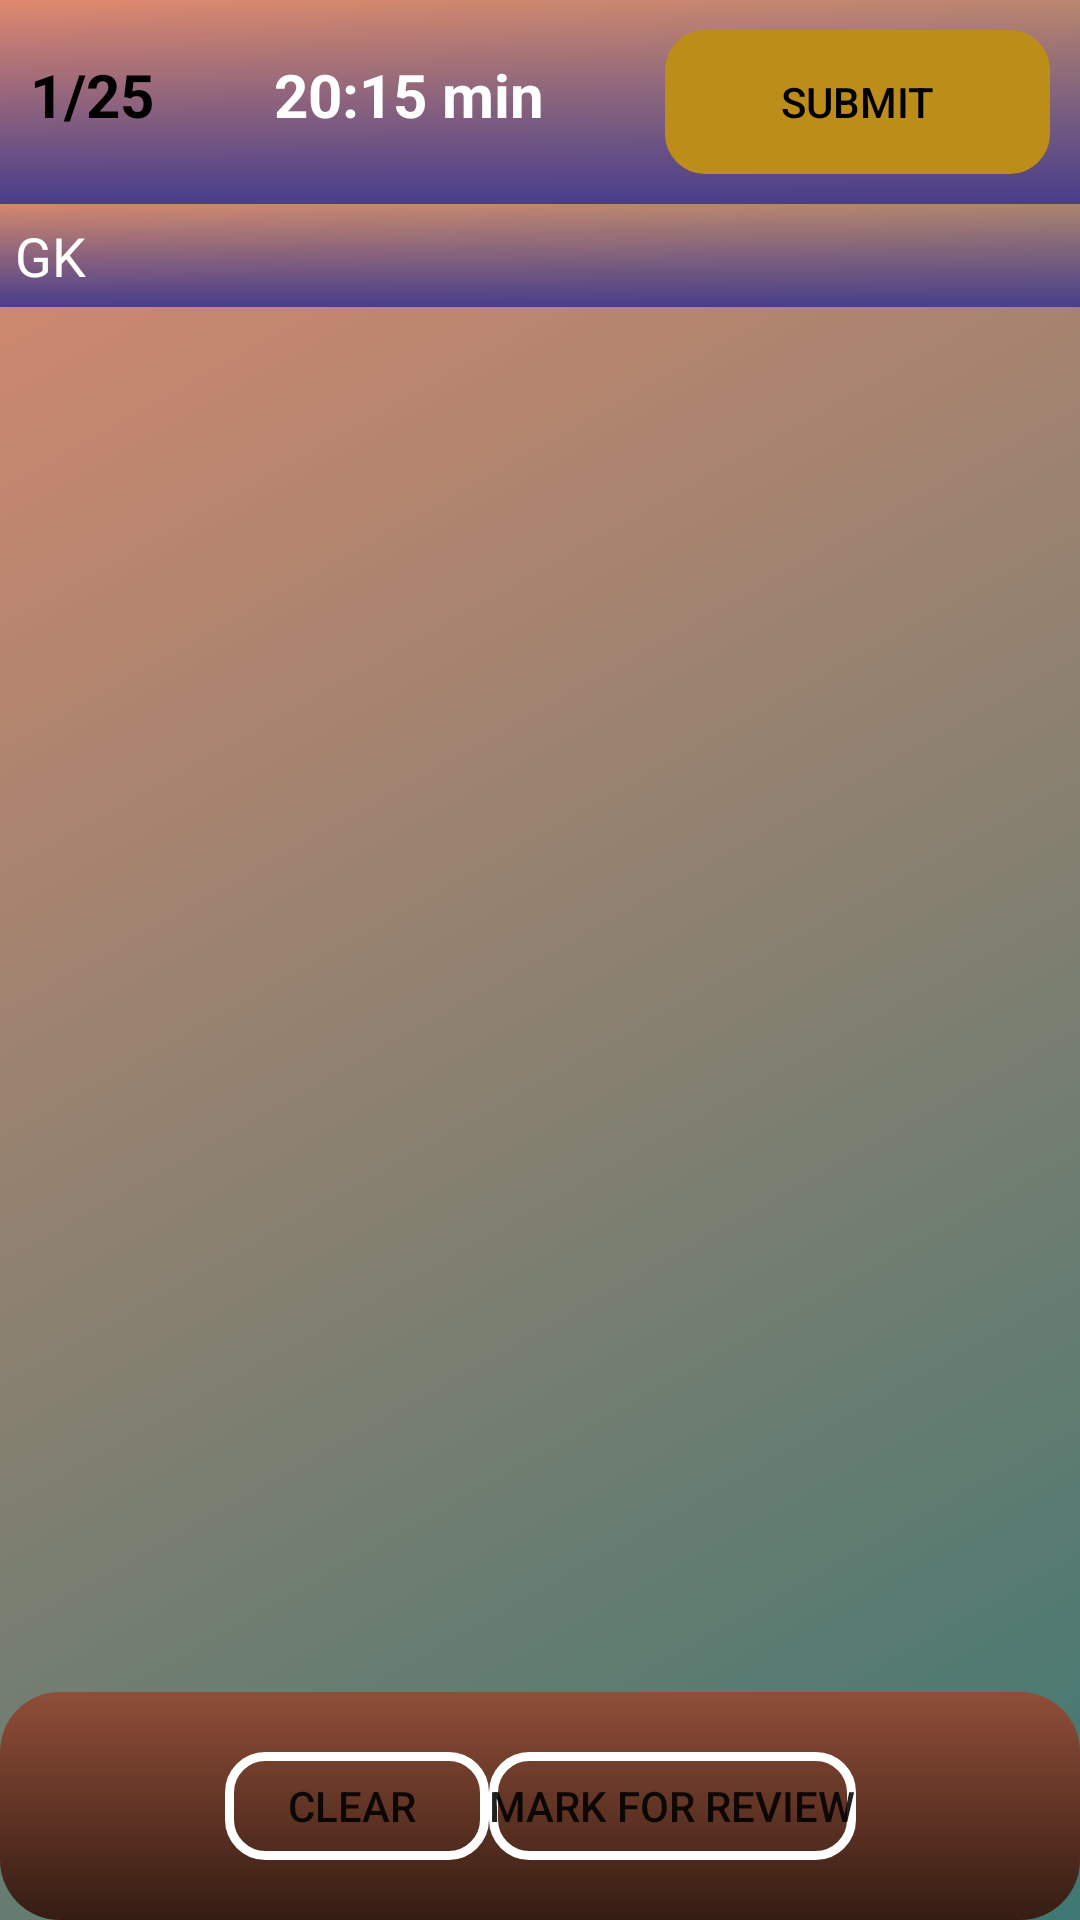

Reconstruct the res/layout file that produces this screen, plus the resources it refers to.
<!-- AndroidManifest.xml: application theme Theme.MyQuizApp -->
<!-- res/layout/questions_list_activity.xml -->
<?xml version="1.0" encoding="utf-8"?>

<androidx.drawerlayout.widget.DrawerLayout
    xmlns:android="http://schemas.android.com/apk/res/android"
    xmlns:app="http://schemas.android.com/apk/res-auto"
    xmlns:tools="http://schemas.android.com/tools"
    android:layout_height="match_parent"
    android:layout_width="match_parent"
    android:id="@+id/drawer_layout">

<include layout="@layout/activity_question"/>

<androidx.constraintlayout.widget.ConstraintLayout
    android:layout_width="match_parent"
    android:layout_height="match_parent"
    android:background="@color/colorPrimary"
    android:layout_gravity="end"
>

    <ImageView
        android:id="@+id/imageView"
        android:layout_width="30dp"
        android:layout_height="30dp"
        android:layout_marginStart="24dp"
        android:layout_marginTop="16dp"
        app:layout_constraintStart_toStartOf="parent"
        app:layout_constraintTop_toTopOf="parent"
        app:srcCompat="@drawable/circle"
        app:tint="#6D9F37" />

    <TextView
        android:id="@+id/textView"
        android:layout_width="wrap_content"
        android:layout_height="wrap_content"
        android:layout_marginStart="8dp"
        android:layout_marginTop="24dp"
        android:text="Answered"
        android:textColor="#6D9F37"
        android:textSize="16sp"
        android:textStyle="bold"
        app:layout_constraintStart_toEndOf="@+id/imageView"
        app:layout_constraintTop_toTopOf="parent" />

    <ImageView
        android:id="@+id/imageView2"
        android:layout_width="30dp"
        android:layout_height="30dp"
        android:layout_marginTop="16dp"
        android:layout_marginEnd="160dp"
        app:layout_constraintEnd_toEndOf="parent"
        app:layout_constraintHorizontal_bias="0.952"
        app:layout_constraintStart_toEndOf="@+id/textView"
        app:layout_constraintTop_toTopOf="parent"
        app:srcCompat="@drawable/circle"
        app:tint="#983131" />

    <TextView
        android:id="@+id/textView2"
        android:layout_width="wrap_content"
        android:layout_height="wrap_content"
        android:layout_marginStart="8dp"
        android:layout_marginTop="24dp"
        android:text="Unanswered"
        android:textColor="#983131"
        android:textSize="16sp"
        android:textStyle="bold"
        app:layout_constraintStart_toEndOf="@+id/imageView2"
        app:layout_constraintTop_toTopOf="parent" />

    <ImageView
        android:id="@+id/imageView3"
        android:layout_width="30dp"
        android:layout_height="30dp"
        android:layout_marginStart="24dp"
        android:layout_marginTop="28dp"
        app:layout_constraintStart_toStartOf="parent"
        app:layout_constraintTop_toBottomOf="@+id/imageView"
        app:srcCompat="@drawable/circle"
        app:tint="@color/white"/>

    <TextView
        android:id="@+id/textView4"
        android:layout_width="wrap_content"
        android:layout_height="wrap_content"
        android:layout_marginStart="16dp"
        android:layout_marginTop="28dp"
        android:text="Not Visited"
        android:textColor="@color/white"
        android:textSize="16sp"
        android:textStyle="bold"
        app:layout_constraintStart_toEndOf="@+id/imageView3"
        app:layout_constraintTop_toBottomOf="@+id/textView" />

    <ImageView
        android:id="@+id/imageView4"
        android:layout_width="30dp"
        android:layout_height="30dp"
        android:layout_marginTop="28dp"
        android:layout_marginEnd="160dp"
        app:layout_constraintEnd_toEndOf="parent"
        app:layout_constraintHorizontal_bias="0.945"
        app:layout_constraintStart_toEndOf="@+id/textView4"
        app:layout_constraintTop_toBottomOf="@+id/imageView2"
        app:srcCompat="@drawable/circle"
        app:tint="#CD5782" />

    <TextView
        android:id="@+id/textView5"
        android:layout_width="wrap_content"
        android:layout_height="wrap_content"
        android:layout_marginStart="4dp"
        android:layout_marginTop="28dp"
        android:text="Mark For Review"
        android:textSize="16sp"
        android:textStyle="bold"
        app:layout_constraintStart_toEndOf="@+id/imageView4"
        app:layout_constraintTop_toBottomOf="@+id/textView2" />

    <View
        android:id="@+id/divider"
        android:layout_width="409dp"
        android:layout_height="1dp"
        android:layout_marginStart="1dp"
        android:layout_marginTop="32dp"
        android:layout_marginEnd="1dp"
        android:background="?android:attr/listDivider"
        app:layout_constraintEnd_toEndOf="parent"
        app:layout_constraintStart_toStartOf="parent"
        app:layout_constraintTop_toBottomOf="@+id/imageView3" />

    <GridView
        android:id="@+id/quesListGrid"
        android:layout_width="match_parent"
        android:layout_height="0dp"
        app:layout_constraintBottom_toBottomOf="parent"
        app:layout_constraintLeft_toLeftOf="parent"
        app:layout_constraintRight_toRightOf="parent"
        app:layout_constraintTop_toBottomOf="@id/divider"
        android:layout_marginTop="32dp"
        android:layout_marginLeft="8dp"
        android:layout_marginRight="8dp"
        android:layout_marginBottom="16dp"
        android:gravity="center"
        android:columnWidth="60dp"
        android:numColumns="auto_fit"
        android:horizontalSpacing="16dp"
        android:verticalSpacing="16dp"
        android:padding="8dp"/>

    <ImageButton
        android:id="@+id/drawer_closeBtn"
        android:layout_width="30dp"
        android:layout_height="30dp"
        android:src="@drawable/ic_close"

        app:layout_constraintTop_toTopOf="parent"
        app:layout_constraintLeft_toLeftOf="parent"
        />

</androidx.constraintlayout.widget.ConstraintLayout>
</androidx.drawerlayout.widget.DrawerLayout>
<!-- res/layout/activity_question.xml (included above) -->
<?xml version="1.0" encoding="utf-8"?>
<androidx.constraintlayout.widget.ConstraintLayout xmlns:android="http://schemas.android.com/apk/res/android"
    xmlns:app="http://schemas.android.com/apk/res-auto"
    xmlns:tools="http://schemas.android.com/tools"
    android:layout_width="match_parent"
    android:layout_height="match_parent"
    tools:context=".QuestionActivity"
    android:background="@drawable/gradient_background">

    <LinearLayout
        android:id="@+id/top_bar"
        android:layout_width="match_parent"
        android:layout_height="wrap_content"
        android:background="@drawable/toolbar_gradient"
        app:layout_constraintStart_toStartOf="parent"
        app:layout_constraintTop_toTopOf="parent"
        app:layout_constraintEnd_toEndOf="parent"
        android:elevation="5dp"
        android:padding="10dp"
        android:orientation="horizontal">

        <TextView
            android:layout_width="wrap_content"
            android:layout_height="wrap_content"
            android:text="1/25"
            android:id="@+id/tv_quesID"
            android:textColor="@color/black"
            android:textSize="20sp"
            android:layout_weight="1"
            android:textStyle="bold"
            />
        <TextView
            android:layout_width="wrap_content"
            android:layout_height="wrap_content"
            android:text="20:15 min"
            android:id="@+id/tv_timer"
            android:textColor="@color/white"
            android:layout_weight="1"
            android:textSize="20sp"
            android:textStyle="bold"/>
        <Button
            android:layout_width="wrap_content"
            android:layout_height="wrap_content"
            android:background="@drawable/button_border"
            android:backgroundTint="#BD8D1A"
            android:id="@+id/submitBtn"
            android:text="Submit"

            android:textColor="@color/black"
            android:layout_weight="1"
            />
    </LinearLayout>
    <LinearLayout
        android:id="@+id/ll4"
        android:layout_width="0dp"
        android:layout_height="wrap_content"
        android:orientation="horizontal"
        android:padding="5dp"
        android:background="@drawable/toolbar_gradient"
        app:layout_constraintStart_toStartOf="parent"
        app:layout_constraintEnd_toEndOf="parent"
        app:layout_constraintTop_toBottomOf="@+id/top_bar">

        <TextView
            android:layout_width="wrap_content"
            android:layout_height="wrap_content"
            android:text="GK"
            android:id="@+id/qa_catName"
            android:layout_weight="1"
            android:textColor="@color/white"
            android:textSize="18sp"
            />
        <ImageView
            android:layout_width="24dp"
            android:layout_height="24dp"
            android:layout_weight="1"
            android:id="@+id/qa_bookmarkBtn"
            android:src="@drawable/ic_bookmark"
            />
        <ImageView
            android:layout_width="wrap_content"
            android:layout_height="wrap_content"
            android:layout_weight="1"
            android:id="@+id/ques_list_gridBtn"
            android:src="@drawable/ic_right_menu"/>
    </LinearLayout>
    <LinearLayout
        android:id="@+id/ll3"
        android:layout_width="0dp"
        android:layout_height="wrap_content"
        android:orientation="horizontal"
        android:background="@drawable/gradient_roundcorner_nav_view"
        android:padding="20dp"
        android:gravity="center"
        app:layout_constraintStart_toStartOf="parent"
        app:layout_constraintEnd_toEndOf="parent"
        app:layout_constraintBottom_toBottomOf="parent"
        >

        <ImageButton
            android:layout_width="30dp"
            android:layout_height="wrap_content"
            android:id="@+id/prevQuesBtn"
            android:layout_marginLeft="8dp"
            android:layout_marginRight="24dp"
            android:background="#0A423C"
            app:srcCompat="@drawable/ic_left" />
        <Button
            android:layout_width="wrap_content"
            android:layout_height="36dp"
            android:id="@+id/clear_selBtn"
            android:text="Clear "
            android:background="@drawable/button_border"/>

        <Button
            android:layout_width="wrap_content"
            android:layout_height="36dp"
            android:text="Mark For Review"
            android:id="@+id/markBtn"
            android:background="@drawable/button_border"/>

        <ImageButton
            android:layout_width="30dp"
            android:layout_height="wrap_content"
            android:layout_marginLeft="24dp"
            android:layout_marginRight="8dp"
            android:background="#0A423C"
            android:id="@+id/next_quesBtn"
            app:srcCompat="@drawable/ic_right"
            />

    </LinearLayout>

    <androidx.recyclerview.widget.RecyclerView
        android:id="@+id/questions_view"
        android:layout_width="0dp"
        android:layout_height="0dp"
        android:layout_margin="16dp"
        app:layout_constraintBottom_toTopOf="@id/ll3"
        app:layout_constraintEnd_toEndOf="parent"
        app:layout_constraintStart_toStartOf="parent"
        app:layout_constraintTop_toBottomOf="@id/ll4">


    </androidx.recyclerview.widget.RecyclerView>

    <ImageView
        android:layout_width="70dp"
        android:layout_height="70dp"
        android:src="@drawable/markedtext"
        android:id="@+id/marked_image"
        android:elevation="5dp"
        android:visibility="gone"
        android:layout_marginEnd="16dp"
        app:layout_constraintEnd_toEndOf="parent"
        app:layout_constraintTop_toBottomOf="@+id/ll4"
        />
</androidx.constraintlayout.widget.ConstraintLayout>
<!-- resources referenced by this layout -->
<resources>
  <color name="black">#FF000000</color>
  <color name="colorPrimary">#EFCCCC</color>
  <color name="white">#FFFFFFFF</color>
  <!-- drawable button_border (drawable) -->
  <?xml version="1.0" encoding="utf-8"?>
  
  <shape android:shape="rectangle" xmlns:android="http://schemas.android.com/apk/res/android">
      <corners android:radius="12dp"/>
      <stroke android:width="3dp" android:color="@color/white"/>
  </shape>
  <!-- drawable circle (drawable) -->
  <?xml version="1.0" encoding="utf-8"?>
  
  <shape android:shape="oval" xmlns:android="http://schemas.android.com/apk/res/android">
      <solid android:color="#55881E"/>
      <size android:height="20dp"
          android:width="20dp"
          />
  </shape>
  <!-- drawable gradient_background (drawable) -->
  <?xml version="1.0" encoding="utf-8"?>
  
  <shape xmlns:android="http://schemas.android.com/apk/res/android"
      android:shape="rectangle">
      <gradient android:startColor="#3E7872"
          android:endColor="@color/colorPrimaryDark"
          android:angle="135"/>
  </shape>
  <!-- drawable gradient_roundcorner_nav_view (drawable) -->
  <?xml version="1.0" encoding="utf-8"?>
  
  <shape android:shape="rectangle" xmlns:android="http://schemas.android.com/apk/res/android">
          <corners android:radius="20dp"/>
      <gradient android:startColor="#351C13"
          android:endColor="#8F4E38"
          android:type="linear"
          android:angle="90"/>
  </shape>
  <!-- drawable ic_close (drawable-anydpi) -->
  <vector xmlns:android="http://schemas.android.com/apk/res/android"
      android:width="24dp"
      android:height="24dp"
      android:viewportWidth="24"
      android:viewportHeight="24"
      android:tint="#172328"
      android:alpha="0.8">
    <path
        android:fillColor="@android:color/white"
        android:pathData="M19,6.41L17.59,5 12,10.59 6.41,5 5,6.41 10.59,12 5,17.59 6.41,19 12,13.41 17.59,19 19,17.59 13.41,12z"/>
  </vector>
  <!-- drawable ic_left (drawable-anydpi) -->
  <vector xmlns:android="http://schemas.android.com/apk/res/android"
      android:width="36dp"
      android:height="36dp"
      android:viewportWidth="24"
      android:viewportHeight="24"
      android:tint="@color/white"
      android:alpha="0.6">
    <path
        android:fillColor="@android:color/white"
        android:pathData="M15.41,7.41L14,6l-6,6 6,6 1.41,-1.41L10.83,12z"/>
  </vector>
  <!-- drawable ic_right (drawable-anydpi) -->
  <vector xmlns:android="http://schemas.android.com/apk/res/android"
      android:width="36dp"
      android:height="36dp"
      android:viewportWidth="24"
      android:viewportHeight="24"
      android:tint="@color/white"
      android:alpha="0.6">
    <path
        android:fillColor="@android:color/white"
        android:pathData="M10,6L8.59,7.41 13.17,12l-4.58,4.59L10,18l6,-6z"/>
  </vector>
  <!-- drawable markedtext: png bitmap (drawable, 16792 bytes) -->
  <!-- drawable toolbar_gradient (drawable) -->
  <?xml version="1.0" encoding="utf-8"?>
  
  <shape xmlns:android="http://schemas.android.com/apk/res/android">
      <gradient android:startColor="#483D8B"
          android:type="linear"
          android:angle="90"/>
  </shape>
  <style name="Theme.MyQuizApp" parent="Theme.AppCompat.DayNight.NoActionBar">
          
          <item name="colorPrimary">@color/purple_500</item>
          <item name="colorPrimaryVariant">@color/purple_700</item>
          <item name="colorOnPrimary">@color/white</item>
          
          <item name="colorSecondary">@color/teal_200</item>
          <item name="colorSecondaryVariant">@color/teal_700</item>
          <item name="colorOnSecondary">@color/black</item>
          
          <item name="android:statusBarColor" tools:targetApi="l">?attr/colorPrimaryVariant</item>
          
      </style>
  <color name="colorPrimaryDark">#E18A6E</color>
  <color name="purple_500">#FF6200EE</color>
  <color name="purple_700">#FF3700B3</color>
  <color name="teal_200">#FF03DAC5</color>
  <color name="teal_700">#FF018786</color>
</resources>
